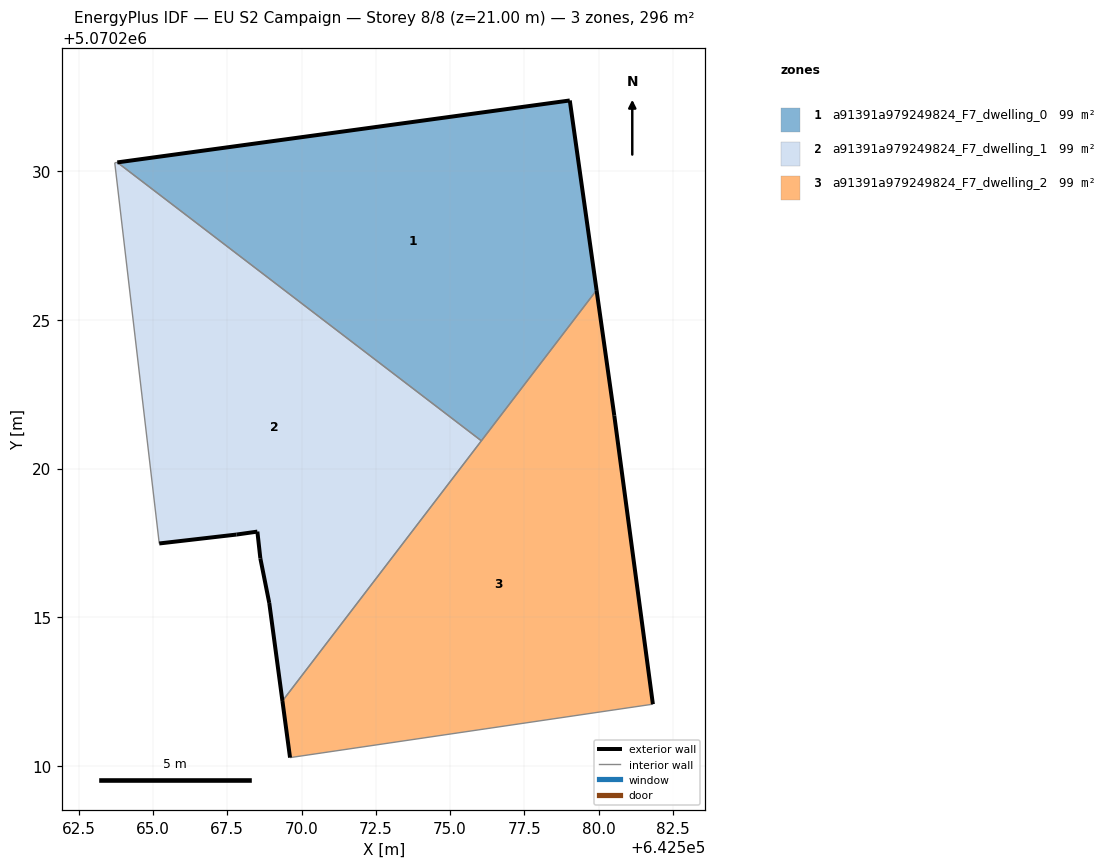
=== STOREY PLAN SPEC (per zone: floor XY polygon, exterior-wall plan segments, windows/doors) ===
zone 1: a91391a979249824_F7_dwelling_0  (98.7 m²)
  floor: (642576.05, 5070220.93) (642579.93, 5070226.00) (642579.03, 5070232.38) (642563.80, 5070230.30)
  exterior wall: (642579.03, 5070232.38) – (642579.93, 5070226.00)  [6.4 m]
  exterior wall: (642563.80, 5070230.30) – (642579.03, 5070232.38)  [15.4 m]
  interior walls: 2
zone 2: a91391a979249824_F7_dwelling_1  (98.7 m²)
  floor: (642569.36, 5070212.18) (642576.05, 5070220.93) (642563.80, 5070230.30) (642563.72, 5070230.29) (642565.21, 5070217.48) (642567.81, 5070217.78) (642568.52, 5070217.88) (642568.61, 5070216.98) (642568.92, 5070215.47)
  exterior wall: (642568.61, 5070216.98) – (642568.52, 5070217.88)  [0.9 m]
  exterior wall: (642568.52, 5070217.88) – (642567.81, 5070217.78)  [0.7 m]
  exterior wall: (642567.81, 5070217.78) – (642565.21, 5070217.48)  [2.6 m]
  exterior wall: (642569.36, 5070212.18) – (642568.92, 5070215.47)  [3.3 m]
  exterior wall: (642568.92, 5070215.47) – (642568.61, 5070216.98)  [1.5 m]
  interior walls: 4
zone 3: a91391a979249824_F7_dwelling_2  (98.7 m²)
  floor: (642581.82, 5070212.07) (642580.53, 5070221.78) (642579.93, 5070226.00) (642569.36, 5070212.18) (642569.61, 5070210.27)
  exterior wall: (642569.61, 5070210.27) – (642569.36, 5070212.18)  [1.9 m]
  exterior wall: (642579.93, 5070226.00) – (642580.53, 5070221.78)  [4.3 m]
  exterior wall: (642580.53, 5070221.78) – (642581.82, 5070212.07)  [9.8 m]
  interior walls: 3

=== DERIVED (storey summary) ===
Building: EU S2 Campaign
Storey: 8 of 8  (floor level z = 21.00 m)
Storey gross floor area: 296.2 m²
Zones on this storey: 3
  - a91391a979249824_F7_dwelling_0: floor 98.7 m²; exterior wall 21.8 m (65.4 m²); WWR 0.0%
  - a91391a979249824_F7_dwelling_1: floor 98.7 m²; exterior wall 9.1 m (27.3 m²); WWR 0.0%
  - a91391a979249824_F7_dwelling_2: floor 98.7 m²; exterior wall 16.0 m (47.9 m²); WWR 0.0%
Zone adjacency (shared interzone walls):
  - a91391a979249824_F7_dwelling_0 ↔ a91391a979249824_F7_dwelling_1
  - a91391a979249824_F7_dwelling_0 ↔ a91391a979249824_F7_dwelling_2
  - a91391a979249824_F7_dwelling_1 ↔ a91391a979249824_F7_dwelling_2